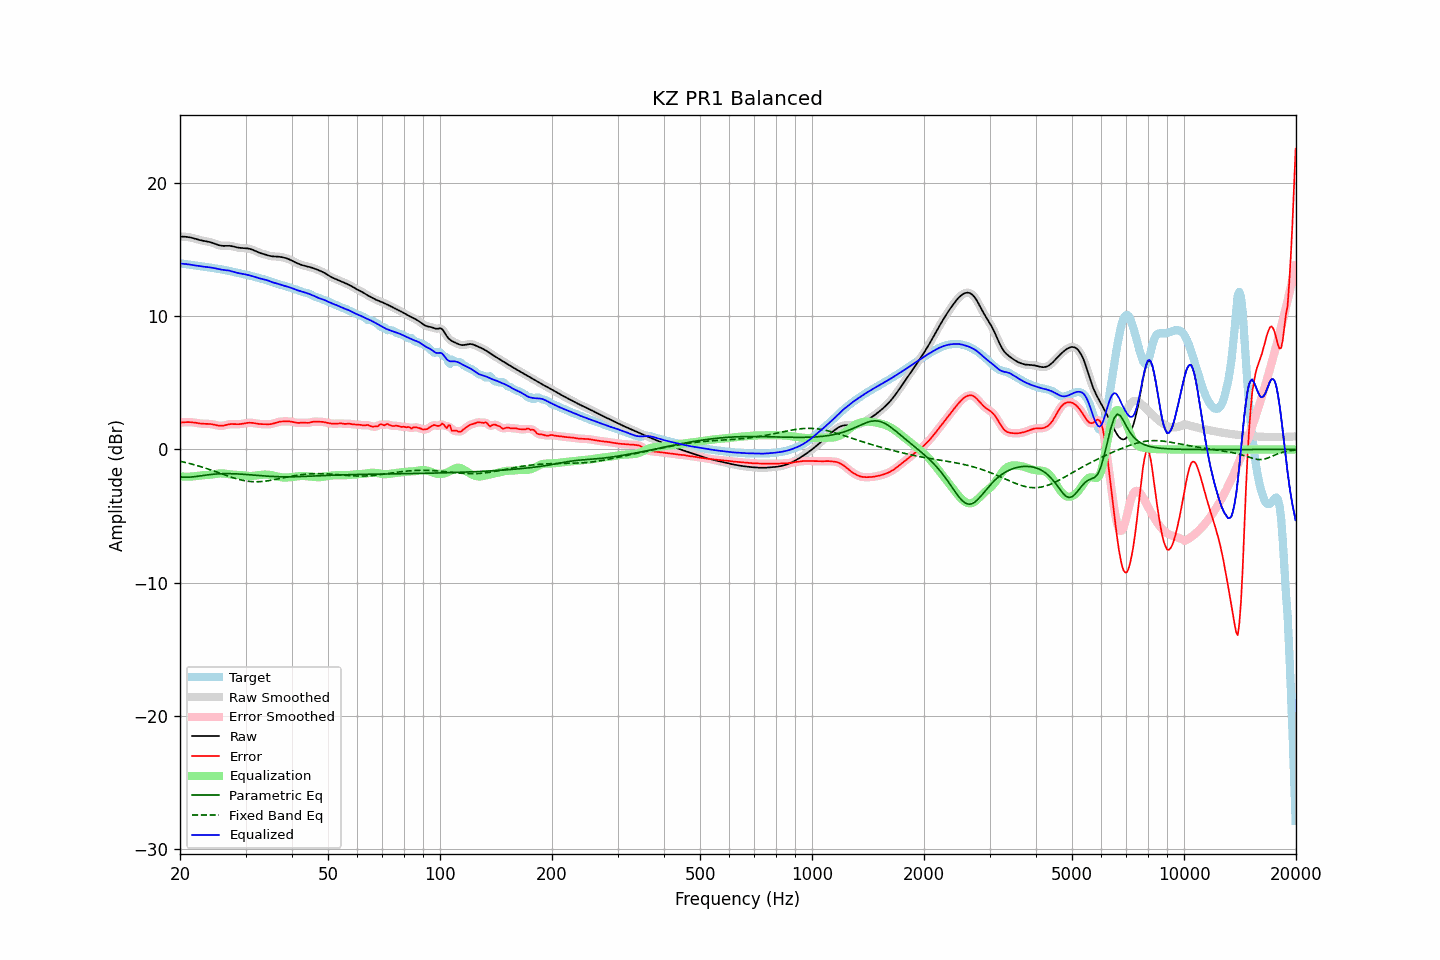

Data behind this chart, as committed beside it:
frequency, raw, error, smoothed, error_smoothed, equalization, parametric_eq, fixed_band_eq, equalized_raw, equalized_smoothed, target
20.00, 15.97, 2.01, 15.97, 2.01, -2.01, -2.06, -0.89, 13.96, 13.96, 13.96
20.20, 15.98, 2.02, 15.98, 2.02, -2.03, -2.07, -0.91, 13.95, 13.95, 13.95
20.40, 15.98, 2.03, 15.98, 2.04, -2.04, -2.08, -0.94, 13.94, 13.94, 13.94
20.61, 15.97, 2.04, 15.97, 2.04, -2.04, -2.09, -0.97, 13.93, 13.93, 13.93
20.81, 15.96, 2.05, 15.96, 2.05, -2.05, -2.09, -1.00, 13.91, 13.91, 13.91
21.02, 15.94, 2.05, 15.95, 2.05, -2.05, -2.09, -1.03, 13.90, 13.90, 13.89
21.23, 15.93, 2.05, 15.92, 2.05, -2.04, -2.08, -1.06, 13.88, 13.88, 13.87
21.44, 15.90, 2.04, 15.90, 2.04, -2.04, -2.07, -1.09, 13.86, 13.86, 13.86
21.66, 15.87, 2.03, 15.87, 2.03, -2.03, -2.06, -1.12, 13.84, 13.84, 13.84
21.87, 15.84, 2.02, 15.84, 2.02, -2.01, -2.04, -1.15, 13.83, 13.82, 13.82
22.09, 15.80, 2.00, 15.80, 2.00, -2.00, -2.03, -1.19, 13.81, 13.81, 13.81
22.31, 15.77, 1.98, 15.77, 1.98, -1.98, -2.01, -1.22, 13.79, 13.79, 13.79
22.54, 15.73, 1.96, 15.73, 1.96, -1.96, -2.00, -1.26, 13.77, 13.77, 13.77
22.76, 15.70, 1.94, 15.70, 1.94, -1.95, -1.98, -1.29, 13.75, 13.75, 13.76
22.99, 15.67, 1.93, 15.67, 1.93, -1.94, -1.96, -1.33, 13.73, 13.73, 13.74
23.22, 15.65, 1.93, 15.65, 1.93, -1.93, -1.94, -1.37, 13.72, 13.72, 13.72
23.45, 15.63, 1.92, 15.63, 1.92, -1.93, -1.93, -1.41, 13.70, 13.70, 13.71
23.69, 15.61, 1.92, 15.61, 1.92, -1.92, -1.91, -1.45, 13.69, 13.69, 13.69
23.92, 15.59, 1.92, 15.58, 1.92, -1.91, -1.90, -1.49, 13.68, 13.68, 13.67
24.16, 15.56, 1.91, 15.56, 1.91, -1.89, -1.88, -1.53, 13.66, 13.66, 13.65
24.40, 15.52, 1.89, 15.52, 1.89, -1.88, -1.87, -1.57, 13.64, 13.64, 13.63
24.65, 15.48, 1.87, 15.48, 1.87, -1.86, -1.86, -1.62, 13.62, 13.62, 13.61
24.89, 15.43, 1.84, 15.43, 1.84, -1.83, -1.85, -1.66, 13.60, 13.60, 13.59
25.14, 15.38, 1.81, 15.38, 1.81, -1.82, -1.84, -1.70, 13.57, 13.57, 13.57
25.39, 15.34, 1.79, 15.34, 1.79, -1.80, -1.83, -1.75, 13.54, 13.54, 13.55
25.65, 15.31, 1.78, 15.31, 1.78, -1.79, -1.83, -1.79, 13.52, 13.52, 13.54
25.91, 15.29, 1.78, 15.29, 1.78, -1.80, -1.82, -1.83, 13.50, 13.50, 13.52
26.16, 15.28, 1.79, 15.29, 1.79, -1.81, -1.82, -1.88, 13.48, 13.48, 13.49
26.43, 15.29, 1.81, 15.29, 1.82, -1.82, -1.82, -1.92, 13.46, 13.46, 13.47
26.69, 15.29, 1.85, 15.29, 1.85, -1.84, -1.82, -1.96, 13.45, 13.45, 13.45
26.96, 15.29, 1.88, 15.29, 1.87, -1.86, -1.82, -2.01, 13.44, 13.43, 13.42
27.23, 15.29, 1.90, 15.29, 1.89, -1.88, -1.82, -2.05, 13.41, 13.41, 13.39
27.50, 15.27, 1.91, 15.27, 1.91, -1.89, -1.82, -2.09, 13.38, 13.38, 13.36
27.77, 15.24, 1.91, 15.24, 1.91, -1.90, -1.82, -2.13, 13.35, 13.35, 13.34
28.05, 15.21, 1.90, 15.21, 1.90, -1.90, -1.83, -2.16, 13.31, 13.31, 13.31
28.33, 15.18, 1.90, 15.18, 1.90, -1.90, -1.83, -2.20, 13.28, 13.28, 13.29
28.62, 15.15, 1.89, 15.16, 1.89, -1.91, -1.84, -2.23, 13.25, 13.25, 13.26
28.90, 15.14, 1.90, 15.14, 1.90, -1.92, -1.85, -2.26, 13.22, 13.22, 13.24
29.19, 15.12, 1.91, 15.13, 1.91, -1.93, -1.85, -2.29, 13.20, 13.20, 13.21
29.48, 15.12, 1.93, 15.12, 1.93, -1.94, -1.86, -2.32, 13.18, 13.18, 13.19
29.78, 15.11, 1.96, 15.11, 1.96, -1.96, -1.87, -2.34, 13.16, 13.16, 13.16
30.08, 15.10, 1.98, 15.11, 1.98, -1.97, -1.88, -2.36, 13.13, 13.13, 13.13
30.38, 15.09, 1.99, 15.09, 1.99, -1.98, -1.89, -2.38, 13.11, 13.11, 13.10
30.68, 15.07, 2.00, 15.07, 2.00, -1.99, -1.90, -2.40, 13.08, 13.08, 13.07
30.99, 15.04, 2.00, 15.04, 2.00, -1.99, -1.91, -2.41, 13.05, 13.05, 13.03
31.30, 15.00, 1.99, 15.00, 1.99, -1.99, -1.92, -2.42, 13.01, 13.01, 13.00
31.61, 14.95, 1.98, 14.95, 1.98, -1.97, -1.93, -2.42, 12.97, 12.97, 12.97
31.93, 14.89, 1.96, 14.89, 1.96, -1.96, -1.94, -2.43, 12.93, 12.93, 12.94
32.24, 14.84, 1.94, 14.84, 1.94, -1.94, -1.95, -2.43, 12.90, 12.90, 12.90
32.57, 14.79, 1.92, 14.79, 1.92, -1.93, -1.96, -2.42, 12.86, 12.86, 12.87
32.89, 14.74, 1.91, 14.74, 1.91, -1.91, -1.97, -2.42, 12.83, 12.83, 12.84
33.22, 14.71, 1.90, 14.71, 1.90, -1.90, -1.98, -2.41, 12.81, 12.81, 12.81
33.55, 14.67, 1.90, 14.67, 1.89, -1.89, -1.99, -2.40, 12.78, 12.78, 12.77
33.89, 14.63, 1.89, 14.63, 1.89, -1.89, -1.99, -2.38, 12.75, 12.75, 12.74
34.23, 14.60, 1.89, 14.60, 1.89, -1.89, -2.00, -2.37, 12.71, 12.71, 12.71
34.57, 14.56, 1.89, 14.56, 1.89, -1.90, -2.01, -2.35, 12.66, 12.66, 12.67
34.92, 14.53, 1.90, 14.53, 1.90, -1.91, -2.02, -2.33, 12.62, 12.62, 12.63
35.27, 14.50, 1.92, 14.50, 1.92, -1.93, -2.03, -2.31, 12.57, 12.57, 12.59
35.62, 14.49, 1.94, 14.49, 1.94, -1.96, -2.03, -2.28, 12.53, 12.54, 12.55
35.97, 14.49, 1.98, 14.49, 1.98, -1.98, -2.04, -2.26, 12.50, 12.50, 12.51
... 635 more rows
